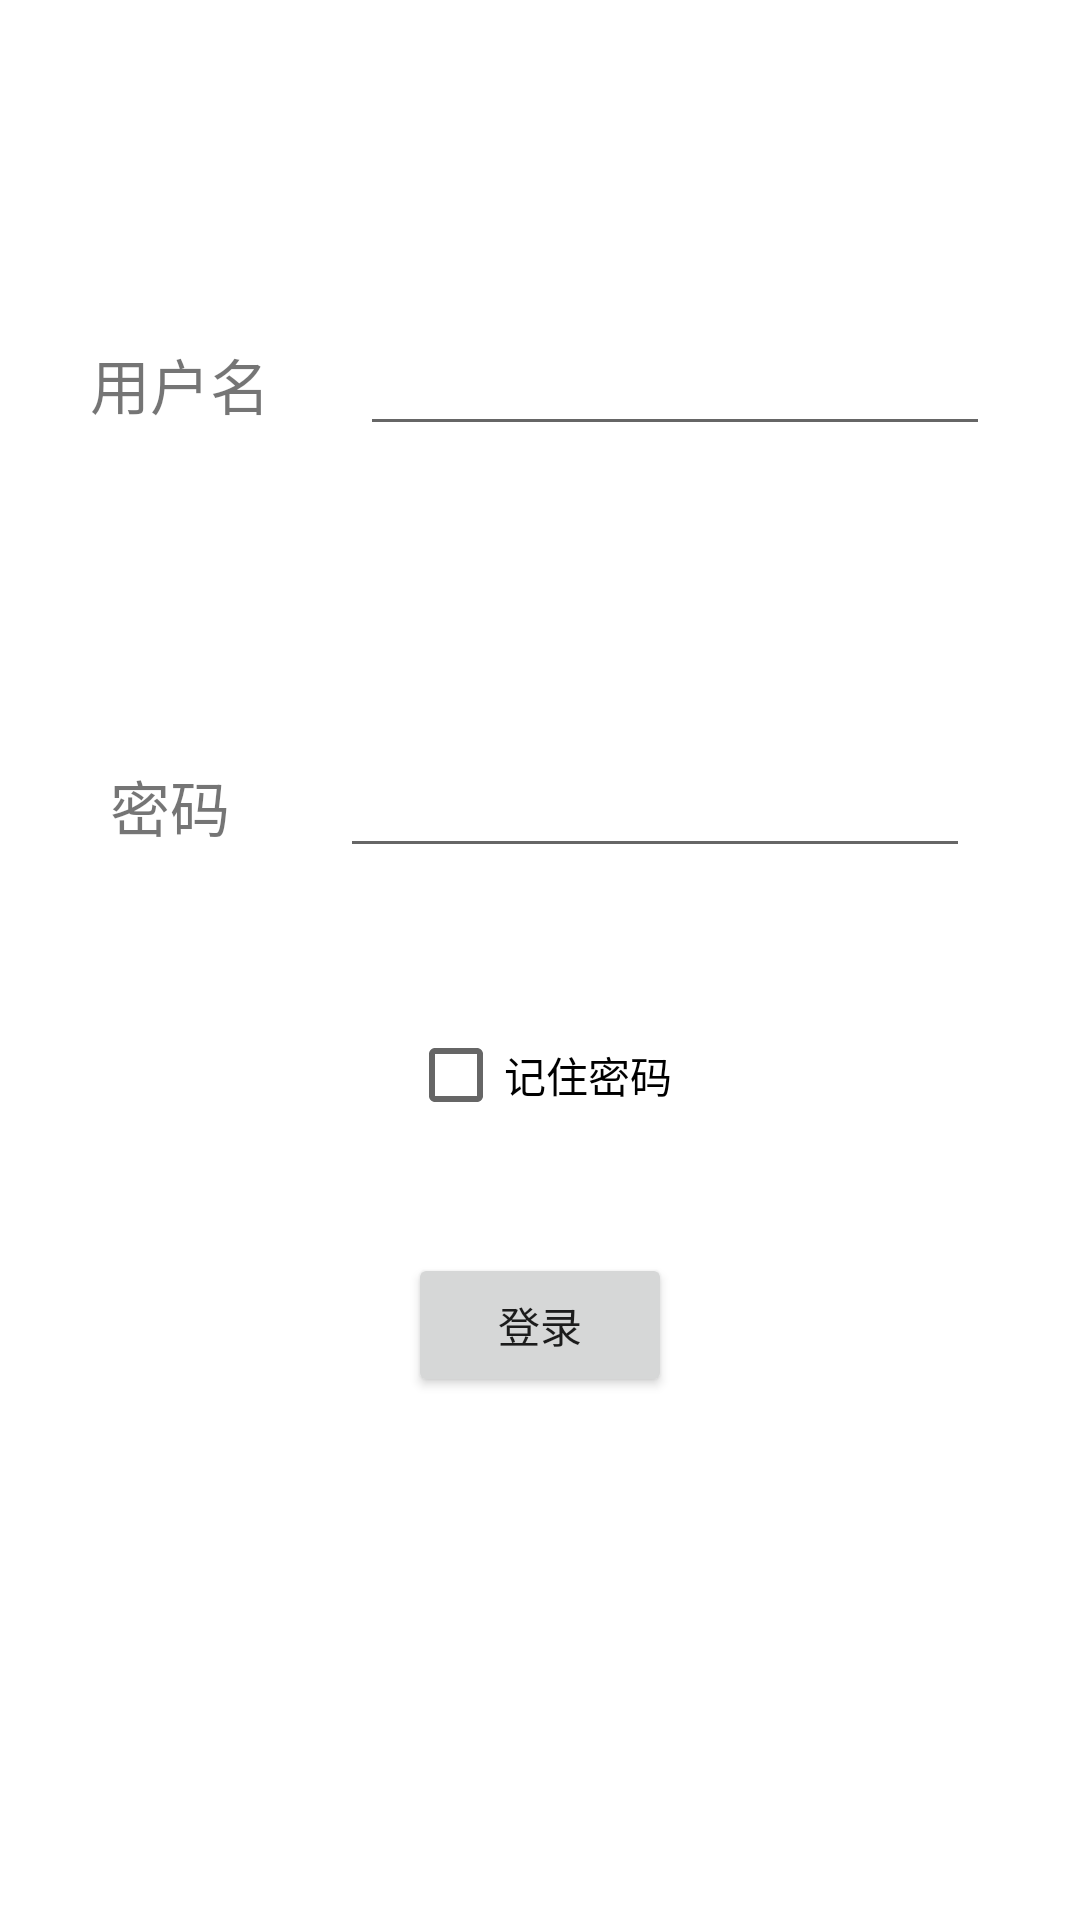

Reconstruct the res/layout file that produces this screen, plus the resources it refers to.
<!-- AndroidManifest.xml: application theme Theme.EighthApplication -->
<!-- res/layout/activity_login.xml -->
<?xml version="1.0" encoding="utf-8"?>
<androidx.constraintlayout.widget.ConstraintLayout xmlns:android="http://schemas.android.com/apk/res/android"
    xmlns:app="http://schemas.android.com/apk/res-auto"
    xmlns:tools="http://schemas.android.com/tools"
    android:layout_width="match_parent"
    android:layout_height="match_parent"
    tools:context=".LoginActivity">
    <TextView
        android:id="@+id/username"
        android:layout_width="wrap_content"
        android:layout_height="wrap_content"
        android:text="用户名"
        android:textSize="20sp"
        app:layout_constraintBottom_toTopOf="@+id/guideline2"
        app:layout_constraintEnd_toStartOf="@+id/textUsername"
        app:layout_constraintHorizontal_bias="0.5"
        app:layout_constraintStart_toStartOf="parent"
        app:layout_constraintTop_toTopOf="@+id/guideline2" />

    <EditText
        android:id="@+id/textUsername"
        android:layout_width="wrap_content"
        android:layout_height="wrap_content"
        android:ems="10"
        android:inputType="textPersonName"
        app:layout_constraintBottom_toBottomOf="@+id/username"
        app:layout_constraintEnd_toEndOf="parent"
        app:layout_constraintHorizontal_bias="0.5"
        app:layout_constraintStart_toEndOf="@+id/username"
        app:layout_constraintTop_toTopOf="@+id/username" />

    <TextView
        android:id="@+id/password"
        android:layout_width="wrap_content"
        android:layout_height="wrap_content"
        android:text="密码"
        android:textSize="20sp"
        app:layout_constraintBottom_toTopOf="@+id/guideline3"
        app:layout_constraintEnd_toStartOf="@+id/textPassword"
        app:layout_constraintHorizontal_bias="0.5"
        app:layout_constraintStart_toStartOf="parent"
        app:layout_constraintTop_toTopOf="@+id/guideline3" />

    <EditText
        android:id="@+id/textPassword"
        android:layout_width="wrap_content"
        android:layout_height="wrap_content"
        android:ems="10"
        android:inputType="textPassword"
        app:layout_constraintBottom_toBottomOf="@+id/password"
        app:layout_constraintEnd_toEndOf="parent"
        app:layout_constraintHorizontal_bias="0.5"
        app:layout_constraintStart_toEndOf="@+id/password"
        app:layout_constraintTop_toTopOf="@+id/password" />

    <androidx.constraintlayout.widget.Guideline
        android:id="@+id/guideline2"
        android:layout_width="wrap_content"
        android:layout_height="wrap_content"
        android:orientation="horizontal"
        app:layout_constraintGuide_percent="0.2" />

    <androidx.constraintlayout.widget.Guideline
        android:id="@+id/guideline3"
        android:layout_width="wrap_content"
        android:layout_height="wrap_content"
        android:orientation="horizontal"
        app:layout_constraintGuide_percent="0.42" />

    <CheckBox
        android:id="@+id/checkBox"
        android:layout_width="wrap_content"
        android:layout_height="wrap_content"
        android:text="记住密码"
        app:layout_constraintBottom_toTopOf="@+id/guideline4"
        app:layout_constraintEnd_toEndOf="parent"
        app:layout_constraintStart_toStartOf="parent"
        app:layout_constraintTop_toTopOf="@+id/guideline4" />

    <androidx.constraintlayout.widget.Guideline
        android:id="@+id/guideline4"
        android:layout_width="wrap_content"
        android:layout_height="wrap_content"
        android:orientation="horizontal"
        app:layout_constraintGuide_percent="0.56" />

    <Button
        android:id="@+id/login"
        android:layout_width="wrap_content"
        android:layout_height="wrap_content"
        android:text="登录"
        app:layout_constraintBottom_toTopOf="@+id/guideline5"
        app:layout_constraintEnd_toEndOf="parent"
        app:layout_constraintStart_toStartOf="parent"
        app:layout_constraintTop_toTopOf="@+id/guideline5" />

    <androidx.constraintlayout.widget.Guideline
        android:id="@+id/guideline5"
        android:layout_width="wrap_content"
        android:layout_height="wrap_content"
        android:orientation="horizontal"
        app:layout_constraintGuide_percent="0.69" />
</androidx.constraintlayout.widget.ConstraintLayout>
<!-- resources referenced by this layout -->
<resources>
  <style name="Theme.EighthApplication" parent="Theme.MaterialComponents.DayNight.DarkActionBar">
          
          <item name="colorPrimary">@color/purple_500</item>
          <item name="colorPrimaryVariant">@color/purple_700</item>
          <item name="colorOnPrimary">@color/white</item>
          
          <item name="colorSecondary">@color/teal_200</item>
          <item name="colorSecondaryVariant">@color/teal_700</item>
          <item name="colorOnSecondary">@color/black</item>
          
          <item name="android:statusBarColor" tools:targetApi="l">?attr/colorPrimaryVariant</item>
          
      </style>
  <!-- not gathered from this repository: default colours our renderer supplied (Android Studio template values) -->
  <color name="purple_500">#FF6200EE</color>
  <color name="purple_700">#FF3700B3</color>
  <color name="teal_200">#FF03DAC5</color>
  <color name="teal_700">#FF018786</color>
  <color name="black">#FF000000</color>
  <color name="white">#FFFFFFFF</color>
</resources>
